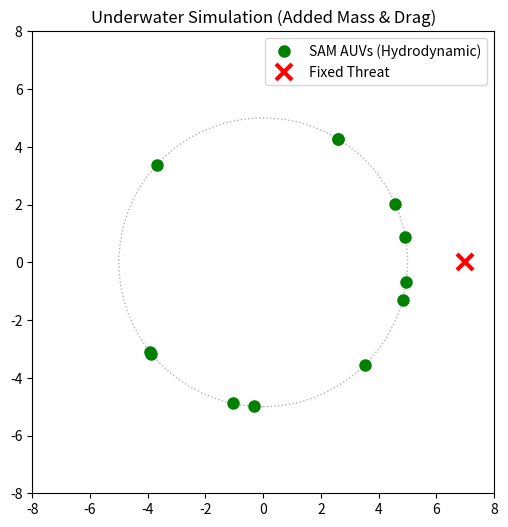

Source code (Python):
import numpy as np
#import matplotlib.subplots as subplots
import matplotlib.pyplot as plt
from matplotlib.animation import FuncAnimation

# Parameters
N_AGENTS = 12
RING_RADIUS = 5.0
OMEGA_0 = 0.5       # Nominal rotation speed (rad/s)
ALPHA_FIXED = 0.75  # Braking intensity
SIGMA = 0.6         # Spatial width of crowd
K_SYNC = 0.5        # Synchronization gain
SURGE_LIMIT = 1.5   # m/s max velocity
TAU_SYSTEM = 2.0    # Time constant for thruster lag (added mass)

# Fixed Attacker Position
ATT_X, ATT_Y = 7.0, 0.0
phi_att = np.arctan2(ATT_Y, ATT_X)

np.random.seed(42)
angles = np.sort(np.random.rand(N_AGENTS) * 2 * np.pi)
u_actual = np.ones(N_AGENTS) * (OMEGA_0 * RING_RADIUS)

def get_angular_dist(a, b):
    return np.angle(np.exp(1j * (a - b)))

def update(frame):
    global angles, u_actual
    dt = 0.05
    new_angles = np.zeros_like(angles)
    new_u = np.zeros_like(u_actual)
    
    for i in range(N_AGENTS):
        # 1. Phase-Lag 
        d_theta = get_angular_dist(angles[i], phi_att)
        speed_scaling = 1 - ALPHA_FIXED * np.exp(-(d_theta**2) / (2 * SIGMA**2))
        
        # 2. Decentralized Spacing
        prev_idx = (i - 1) % N_AGENTS
        next_idx = (i + 1) % N_AGENTS
        ideal_gap = 2 * np.pi / N_AGENTS
        
        err_prev = get_angular_dist(angles[i], angles[prev_idx] + ideal_gap)
        err_next = get_angular_dist(angles[i], angles[next_idx] - ideal_gap)
        sync_term = -K_SYNC * (err_prev + err_next)
        
        # 3. Dynamic Mapping
        omega_cmd = OMEGA_0 * speed_scaling + sync_term
        u_cmd = RING_RADIUS * omega_cmd
        
        # Saturation Limit (Thrust limits)
        u_cmd = np.clip(u_cmd, -SURGE_LIMIT, SURGE_LIMIT)
        
        # Thruster Lag / Added Mass (First order dynamics)
        du = (u_cmd - u_actual[i]) / TAU_SYSTEM
        new_u[i] = u_actual[i] + du * dt
        
        # Final angle update using actual velocity
        actual_omega = new_u[i] / RING_RADIUS
        new_angles[i] = (angles[i] + actual_omega * dt) % (2 * np.pi)
        
    angles = np.sort(new_angles)
    u_actual = new_u
    
    x = RING_RADIUS * np.cos(angles)
    y = RING_RADIUS * np.sin(angles)
    pts.set_data(x, y)
    return pts,

# Visualization Setup
fig, ax = plt.subplots(figsize=(6,6))
ax.set_xlim(-8, 8); ax.set_ylim(-8, 8)
ax.set_aspect('equal')
ax.add_artist(plt.Circle((0, 0), RING_RADIUS, color='black', fill=False, ls=':', alpha=0.3))

pts, = ax.plot([], [], 'go', ms=8, label='SAM AUVs (Hydrodynamic)')
ax.plot(ATT_X, ATT_Y, 'rx', ms=12, mew=3, label='Fixed Threat')
ax.set_title("Underwater Simulation (Added Mass & Drag)")
ax.legend()

ani = FuncAnimation(fig, update, frames=400, interval=40, blit=True)
plt.show()
